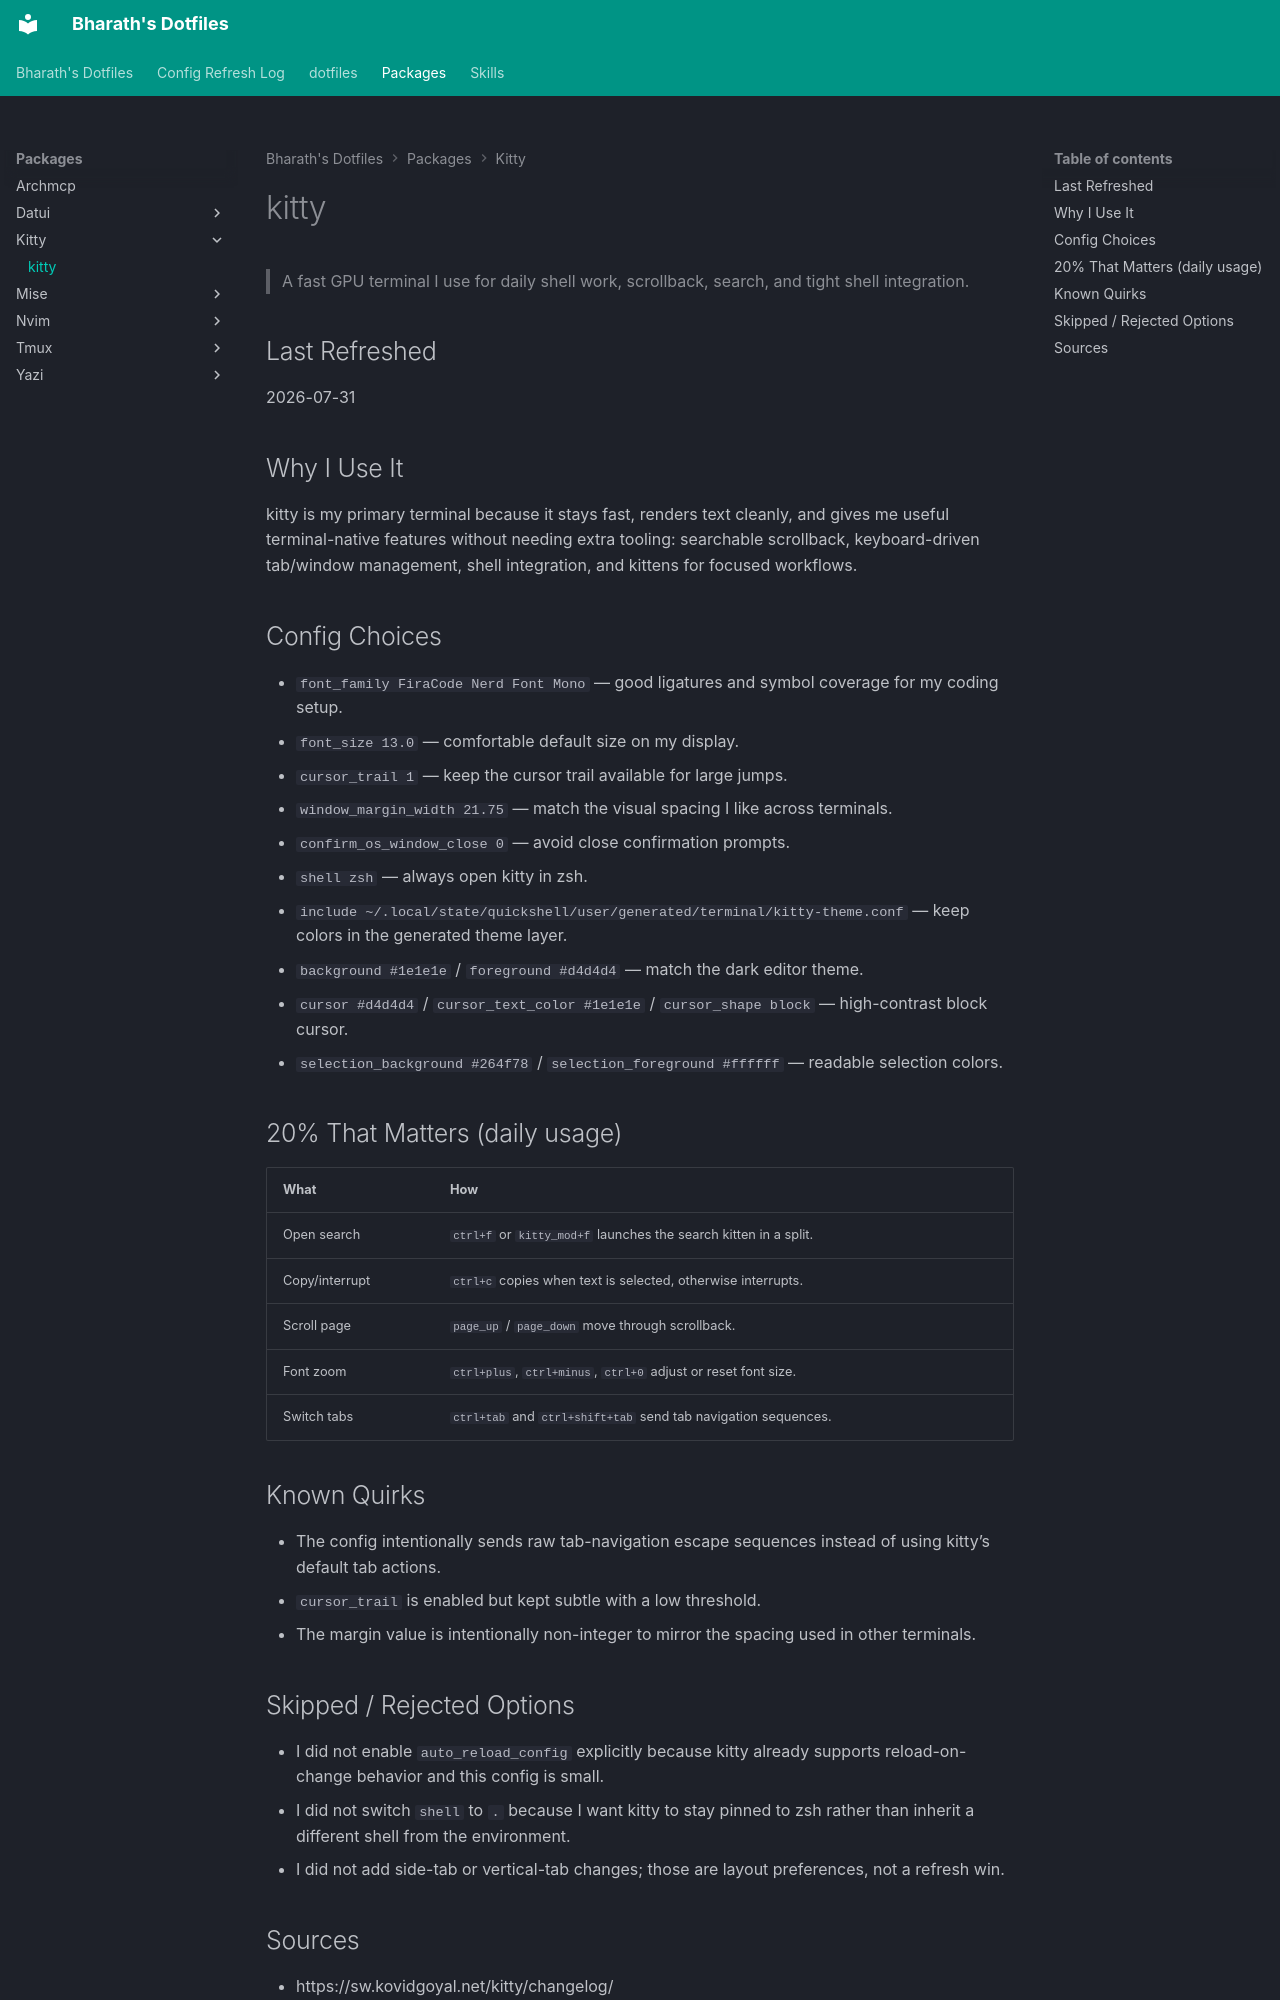

repository: 1bharath-yadav/dotfiles · page: packages/kitty/usage/index.html · generator: mkdocs

# kitty
> A fast GPU terminal I use for daily shell work, scrollback, search, and tight shell integration.

## Last Refreshed
2026-07-31

## Why I Use It
kitty is my primary terminal because it stays fast, renders text cleanly, and gives me useful terminal-native features without needing extra tooling: searchable scrollback, keyboard-driven tab/window management, shell integration, and kittens for focused workflows.

## Config Choices
- `font_family FiraCode Nerd Font Mono` — good ligatures and symbol coverage for my coding setup.
- `font_size 13.0` — comfortable default size on my display.
- `cursor_trail 1` — keep the cursor trail available for large jumps.
- `window_margin_width 21.75` — match the visual spacing I like across terminals.
- `confirm_os_window_close 0` — avoid close confirmation prompts.
- `shell zsh` — always open kitty in zsh.
- `include ~/.local/state/quickshell/user/generated/terminal/kitty-theme.conf` — keep colors in the generated theme layer.
- `background #1e1e1e` / `foreground #d4d4d4` — match the dark editor theme.
- `cursor #d4d4d4` / `cursor_text_color #1e1e1e` / `cursor_shape block` — high-contrast block cursor.
- `selection_background #264f78` / `selection_foreground #ffffff` — readable selection colors.

## 20% That Matters (daily usage)
| What | How |
|---|---|
| Open search | `ctrl+f` or `kitty_mod+f` launches the search kitten in a split. |
| Copy/interrupt | `ctrl+c` copies when text is selected, otherwise interrupts. |
| Scroll page | `page_up` / `page_down` move through scrollback. |
| Font zoom | `ctrl+plus`, `ctrl+minus`, `ctrl+0` adjust or reset font size. |
| Switch tabs | `ctrl+tab` and `ctrl+shift+tab` send tab navigation sequences. |

## Known Quirks
- The config intentionally sends raw tab-navigation escape sequences instead of using kitty’s default tab actions.
- `cursor_trail` is enabled but kept subtle with a low threshold.
- The margin value is intentionally non-integer to mirror the spacing used in other terminals.
